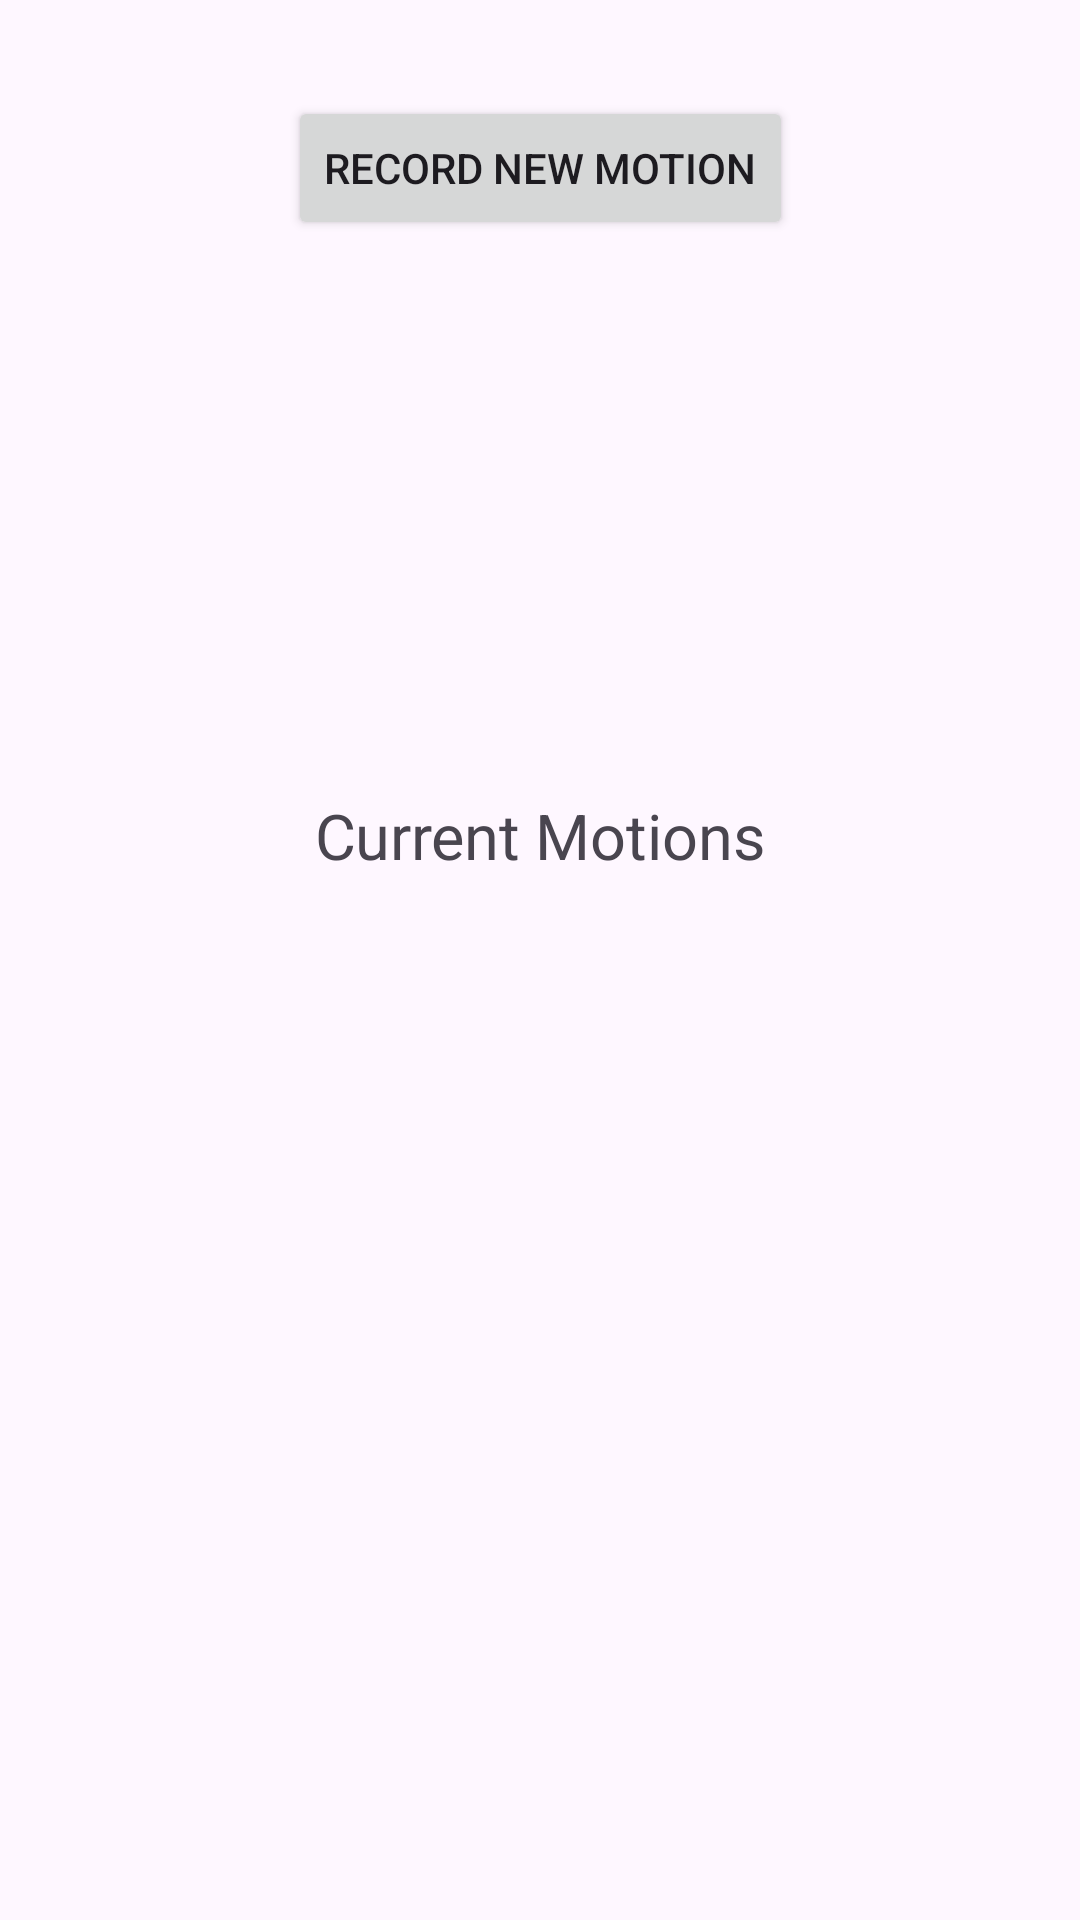

Here is an Android app screen rendered from its layout file. Give the layout XML and the strings, colors and styles it references.
<!-- AndroidManifest.xml: application theme Theme.SpeechToImageApp -->
<!-- res/layout/activity_motion.xml -->
<?xml version="1.0" encoding="utf-8"?>
<androidx.constraintlayout.widget.ConstraintLayout xmlns:android="http://schemas.android.com/apk/res/android"
    xmlns:app="http://schemas.android.com/apk/res-auto"
    xmlns:tools="http://schemas.android.com/tools"
    android:layout_width="match_parent"
    android:layout_height="match_parent"
    android:clickable="true"
    android:focusable="true"
    android:focusableInTouchMode="true"
    tools:context=".settings">

    
    <TextView
        android:id="@+id/word_mode_label"
        android:layout_width="wrap_content"
        android:layout_height="wrap_content"
        android:text="Select Word Mode"
        app:layout_constraintEnd_toEndOf="parent"
        app:layout_constraintStart_toStartOf="parent"
        app:layout_constraintTop_toTopOf="parent"
        android:layout_marginTop="32dp"
        android:layout_marginStart="16dp"
        android:layout_marginEnd="16dp"
        android:visibility="gone"/>

    <Spinner
        android:id="@+id/spinner_word_mode"
        android:layout_width="wrap_content"
        android:layout_height="wrap_content"
        android:entries="@array/word_modes"
        app:layout_constraintTop_toBottomOf="@id/word_mode_label"
        app:layout_constraintStart_toStartOf="parent"
        app:layout_constraintEnd_toEndOf="parent"
        android:layout_marginTop="8dp"
        android:layout_marginStart="16dp"
        android:layout_marginEnd="16dp"
        android:visibility="gone"/>

    
    <Button
        android:id="@+id/recordButton"
        android:layout_width="wrap_content"
        android:layout_height="wrap_content"
        android:text="Record New Motion"
        app:layout_constraintEnd_toEndOf="parent"
        app:layout_constraintStart_toStartOf="parent"
        app:layout_constraintTop_toBottomOf="@id/spinner_word_mode"
        android:layout_marginStart="32dp"
        android:layout_marginTop="32dp"
        android:layout_marginEnd="32dp"/>

    
    <androidx.cardview.widget.CardView
        android:id="@+id/touchView"
        android:layout_width="0dp"
        android:layout_height="0dp"
        android:visibility="gone"
        app:layout_constraintBottom_toBottomOf="parent"
        app:layout_constraintEnd_toEndOf="parent"
        app:layout_constraintStart_toStartOf="parent"
        app:layout_constraintTop_toTopOf="parent" />

    
    <TextView
        android:id="@+id/recyclerViewLabel"
        android:layout_width="wrap_content"
        android:layout_height="wrap_content"
        android:layout_marginBottom="32dp"
        android:scaleX="1.5"
        android:scaleY="1.5"
        android:text="Current Motions"
        app:layout_constraintBottom_toTopOf="@id/motionRecyclerView"
        app:layout_constraintEnd_toEndOf="parent"
        app:layout_constraintStart_toStartOf="parent" />

    
    <androidx.recyclerview.widget.RecyclerView
        android:id="@+id/motionRecyclerView"
        android:layout_width="0dp"
        android:layout_height="0dp"
        app:layout_constraintBottom_toBottomOf="parent"
        app:layout_constraintEnd_toEndOf="parent"
        app:layout_constraintStart_toStartOf="parent"
        app:layout_constraintHeight_default="percent"
        app:layout_constraintHeight_percent=".5" />

    
    <SeekBar
        android:id="@+id/angleSeekBar"
        android:layout_width="258dp"
        android:layout_height="13dp"
        android:layout_marginStart="16dp"
        android:layout_marginBottom="16dp"
        android:visibility="gone"
        app:layout_constraintBottom_toBottomOf="parent"
        app:layout_constraintStart_toStartOf="parent" />

    
    <ImageView
        android:id="@+id/previewImageView"
        android:layout_width="wrap_content"
        android:layout_height="wrap_content"
        android:visibility="gone"
        app:srcCompat="@drawable/ic_launcher_background"
        tools:layout_editor_absoluteX="0dp"
        tools:layout_editor_absoluteY="0dp"
        tools:ignore="MissingConstraints" />

    
    <TextView
        android:id="@+id/countdownTextView"
        android:layout_width="wrap_content"
        android:layout_height="wrap_content"
        android:textColor="#80737373"
        android:visibility="gone"
        app:layout_constraintBottom_toBottomOf="parent"
        app:layout_constraintEnd_toEndOf="parent"
        app:layout_constraintStart_toStartOf="parent"
        app:layout_constraintTop_toTopOf="parent" />

</androidx.constraintlayout.widget.ConstraintLayout>
<!-- resources referenced by this layout -->
<resources>
  <string-array name="word_modes">
          <item>One Word</item>
          <item>Two Words</item>
          <item>Three Words</item>
      </string-array>
  <style name="Theme.SpeechToImageApp" parent="Base.Theme.SpeechToImageApp" />
  <style name="Base.Theme.SpeechToImageApp" parent="Theme.Material3.DayNight.NoActionBar">
          
          
      </style>
</resources>
